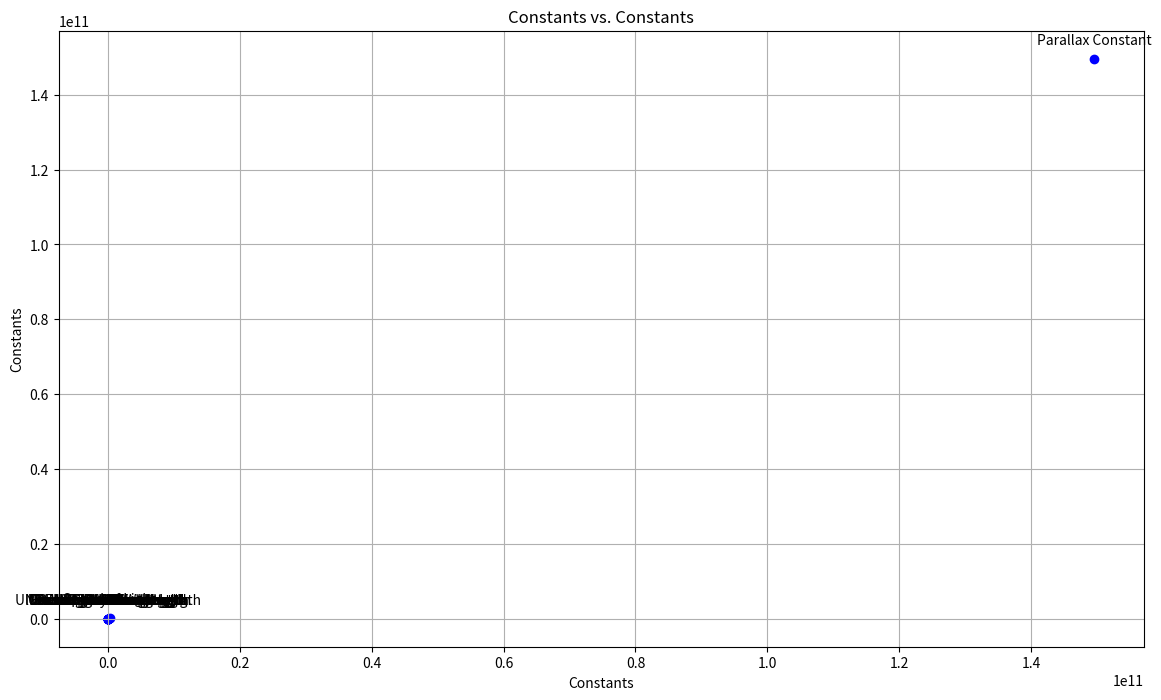

The matplotlib source for this figure:
import matplotlib.pyplot as plt

# Define constants
plank_time = 5.39e-44  # Plank time constant in seconds
initial_g = 9.8  # Initial gravity on Earth's surface in m/s²
speed_of_light = 299792458  # Speed of light in meters per second
pi_reference = 3.1415926536  # Fixed value for Pi
parallax_constant = 1.496e11  # Astronomical Unit (AU) in meters
hubble_constant = 70.4  # Hubble constant in km/s/Mpc
red_shift_reference = 0  # Reference redshift value (usually 0 for nearby objects)

# Define constants for electromagnetic waves
gamma_ray_wavelength = 1e-12  # 1 picometer (pm)
x_ray_wavelength = 1e-10  # 0.1 nanometer (nm)
ultraviolet_a_wavelength = 380e-9  # 380 nanometers (nm)
ultraviolet_b_wavelength = 315e-9  # 315 nanometers (nm)
blue_light_wavelength = 480e-9  # 480 nanometers (nm)
green_light_wavelength = 530e-9  # 530 nanometers (nm)
red_light_wavelength = 700e-9  # 700 nanometers (nm)
near_infrared_wavelength = 1e-6  # 1 micrometer (μm)
mid_infrared_wavelength = 10e-6  # 10 micrometers (μm)
far_infrared_wavelength = 1000e-6  # 1000 micrometers (μm)
microwave_wavelength = 1e-2  # 1 centimeter (cm)
uhf_wavelength = 1e-1  # 10 centimeters (cm)
vlf_wavelength = 1e1  # 10 meters (m)
ultra_long_wave_wavelength = 1e4  # 10,000 kilometers (km)

# Combine constants into a list for x and y values
constants = [
    ("Plank Time", plank_time),
    ("Initial Gravity", initial_g),
    ("Speed of Light", speed_of_light),
    ("Pi Reference", pi_reference),
    ("Parallax Constant", parallax_constant),
    ("Hubble Constant", hubble_constant),
    ("Red Shift Reference", red_shift_reference),
    ("Gamma Ray Wavelength", gamma_ray_wavelength),
    ("X-Ray Wavelength", x_ray_wavelength),
    ("Ultraviolet A Wavelength", ultraviolet_a_wavelength),
    ("Ultraviolet B Wavelength", ultraviolet_b_wavelength),
    ("Blue Light Wavelength", blue_light_wavelength),
    ("Green Light Wavelength", green_light_wavelength),
    ("Red Light Wavelength", red_light_wavelength),
    ("Near Infrared Wavelength", near_infrared_wavelength),
    ("Mid Infrared Wavelength", mid_infrared_wavelength),
    ("Far Infrared Wavelength", far_infrared_wavelength),
    ("Microwave Wavelength", microwave_wavelength),
    ("UHF Wavelength", uhf_wavelength),
    ("VLF Wavelength", vlf_wavelength),
    ("Ultra Long Wave Wavelength", ultra_long_wave_wavelength),
]

# Separate constants into names and values
names, values = zip(*constants)

# Create a scatter plot
plt.figure(figsize=(14, 8))
plt.scatter(values, values, marker='o', color='blue')

# Set labels for the constants
for i, name in enumerate(names):
    plt.annotate(name, (values[i], values[i]), textcoords="offset points", xytext=(0, 10), ha='center')

plt.xlabel("Constants")
plt.ylabel("Constants")
plt.title("Constants vs. Constants")
plt.grid(True)
plt.show()
